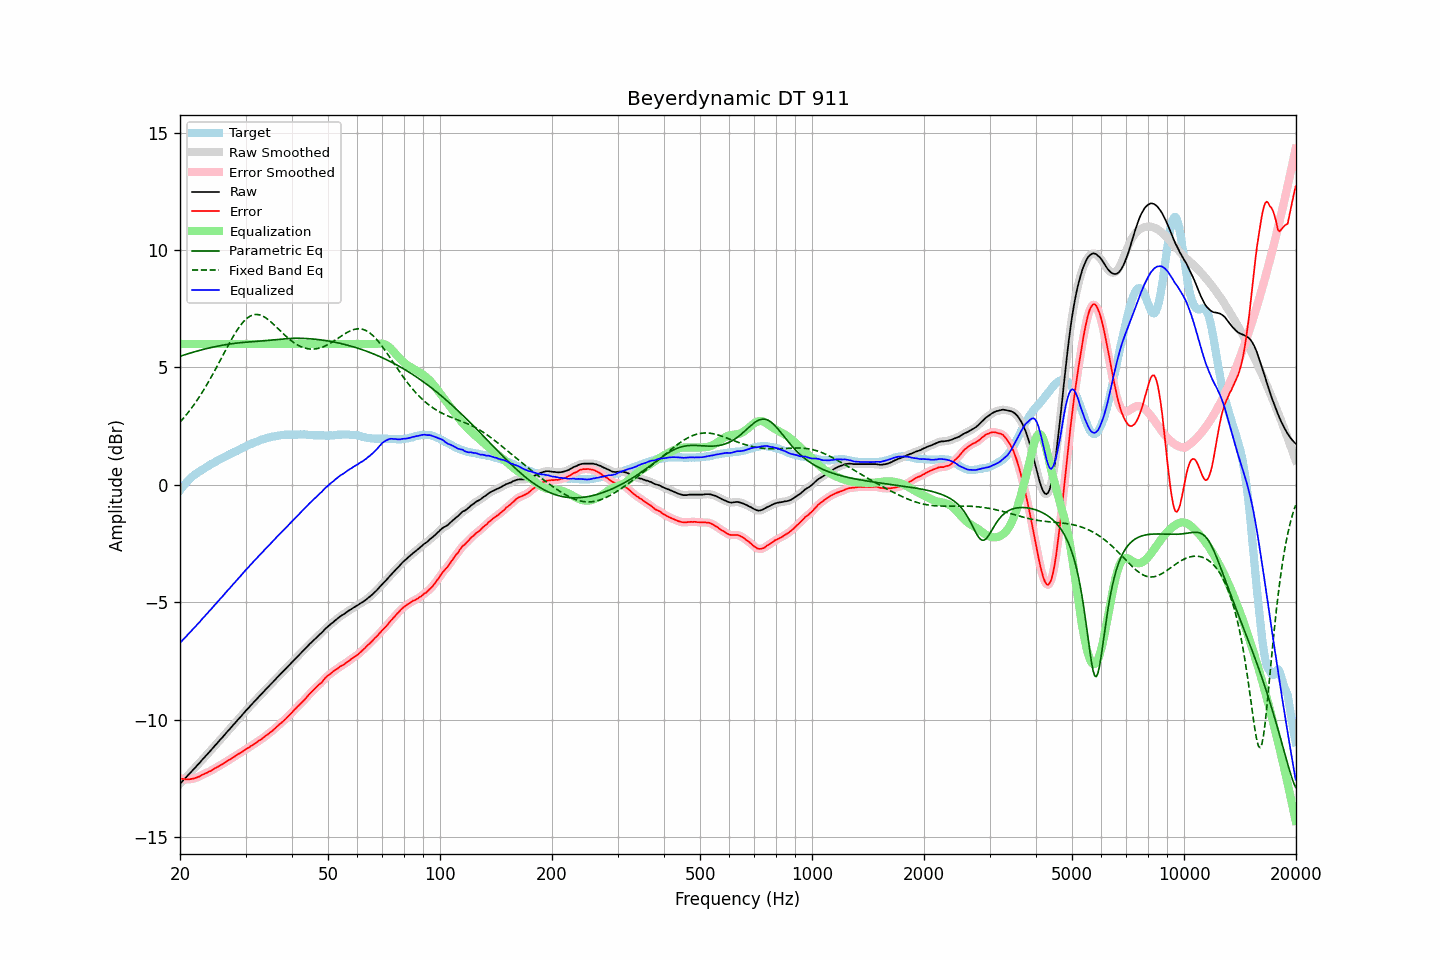

Data behind this chart, as committed beside it:
frequency, raw, error, smoothed, error_smoothed, equalization, parametric_eq, fixed_band_eq, equalized_raw, equalized_smoothed, target
20.00, -12.74, -12.50, -12.74, -12.50, 6.00, 5.47, 2.67, -6.74, -6.74, -0.24
20.20, -12.67, -12.52, -12.67, -12.52, 6.00, 5.50, 2.75, -6.67, -6.67, -0.15
20.40, -12.59, -12.53, -12.59, -12.53, 6.00, 5.52, 2.82, -6.59, -6.59, -0.06
20.61, -12.52, -12.53, -12.52, -12.54, 6.00, 5.54, 2.90, -6.52, -6.52, 0.01
20.81, -12.45, -12.55, -12.45, -12.55, 6.00, 5.56, 2.99, -6.45, -6.45, 0.10
21.02, -12.37, -12.55, -12.37, -12.55, 6.00, 5.58, 3.07, -6.37, -6.37, 0.18
21.23, -12.30, -12.54, -12.30, -12.54, 6.00, 5.60, 3.16, -6.30, -6.30, 0.24
21.44, -12.23, -12.53, -12.22, -12.53, 6.00, 5.63, 3.25, -6.23, -6.22, 0.30
21.66, -12.15, -12.52, -12.15, -12.52, 6.00, 5.65, 3.34, -6.15, -6.15, 0.37
21.87, -12.08, -12.50, -12.08, -12.50, 6.00, 5.67, 3.44, -6.08, -6.08, 0.42
22.09, -12.01, -12.48, -12.01, -12.48, 6.00, 5.69, 3.54, -6.01, -6.01, 0.47
22.31, -11.93, -12.45, -11.93, -12.45, 6.00, 5.70, 3.64, -5.93, -5.93, 0.52
22.54, -11.86, -12.43, -11.86, -12.42, 6.00, 5.72, 3.74, -5.86, -5.86, 0.57
22.76, -11.78, -12.39, -11.78, -12.39, 6.00, 5.74, 3.85, -5.78, -5.78, 0.61
22.99, -11.70, -12.35, -11.70, -12.35, 6.00, 5.76, 3.96, -5.70, -5.70, 0.65
23.22, -11.63, -12.32, -11.63, -12.32, 6.00, 5.78, 4.07, -5.63, -5.63, 0.69
23.45, -11.55, -12.29, -11.55, -12.29, 6.00, 5.79, 4.18, -5.55, -5.55, 0.74
23.69, -11.48, -12.26, -11.48, -12.26, 6.00, 5.81, 4.30, -5.48, -5.48, 0.78
23.92, -11.40, -12.22, -11.40, -12.23, 6.00, 5.83, 4.42, -5.40, -5.40, 0.82
24.16, -11.33, -12.20, -11.33, -12.19, 6.00, 5.84, 4.54, -5.33, -5.33, 0.87
24.40, -11.25, -12.16, -11.25, -12.15, 6.00, 5.86, 4.66, -5.25, -5.25, 0.91
24.65, -11.17, -12.11, -11.17, -12.11, 6.00, 5.87, 4.79, -5.17, -5.17, 0.94
24.89, -11.09, -12.07, -11.09, -12.07, 6.00, 5.89, 4.91, -5.09, -5.09, 0.98
25.14, -11.02, -12.03, -11.01, -12.03, 6.00, 5.90, 5.04, -5.02, -5.01, 1.02
25.39, -10.94, -11.99, -10.94, -11.99, 6.00, 5.92, 5.17, -4.94, -4.94, 1.06
25.65, -10.86, -11.95, -10.86, -11.96, 6.00, 5.93, 5.30, -4.86, -4.86, 1.09
25.91, -10.79, -11.91, -10.79, -11.91, 6.00, 5.94, 5.43, -4.79, -4.79, 1.12
26.16, -10.71, -11.87, -10.71, -11.87, 6.00, 5.95, 5.56, -4.71, -4.71, 1.16
26.43, -10.63, -11.82, -10.63, -11.83, 6.00, 5.97, 5.69, -4.63, -4.63, 1.19
26.69, -10.55, -11.78, -10.55, -11.78, 6.00, 5.98, 5.82, -4.55, -4.55, 1.23
26.96, -10.47, -11.74, -10.47, -11.74, 6.00, 5.99, 5.94, -4.47, -4.47, 1.27
27.23, -10.40, -11.70, -10.40, -11.70, 6.00, 6.00, 6.07, -4.40, -4.40, 1.30
27.50, -10.32, -11.66, -10.32, -11.66, 6.00, 6.01, 6.19, -4.32, -4.32, 1.34
27.77, -10.24, -11.61, -10.24, -11.61, 6.00, 6.02, 6.31, -4.24, -4.24, 1.37
28.05, -10.17, -11.58, -10.16, -11.57, 6.00, 6.03, 6.42, -4.17, -4.16, 1.41
28.33, -10.09, -11.52, -10.09, -11.52, 6.00, 6.03, 6.53, -4.09, -4.09, 1.43
28.62, -10.01, -11.48, -10.01, -11.48, 6.00, 6.04, 6.64, -4.01, -4.01, 1.47
28.90, -9.94, -11.45, -9.94, -11.44, 6.00, 6.05, 6.74, -3.94, -3.94, 1.51
29.19, -9.86, -11.39, -9.86, -11.40, 6.00, 6.06, 6.83, -3.86, -3.86, 1.54
29.48, -9.78, -11.36, -9.78, -11.36, 6.00, 6.06, 6.91, -3.78, -3.78, 1.58
29.78, -9.70, -11.30, -9.70, -11.31, 6.00, 6.07, 6.99, -3.70, -3.70, 1.60
30.08, -9.62, -11.26, -9.62, -11.27, 6.00, 6.08, 7.05, -3.62, -3.62, 1.64
30.38, -9.55, -11.22, -9.55, -11.22, 6.00, 6.08, 7.11, -3.55, -3.55, 1.67
30.68, -9.48, -11.19, -9.48, -11.18, 6.00, 6.09, 7.16, -3.48, -3.48, 1.71
30.99, -9.40, -11.13, -9.40, -11.14, 6.00, 6.09, 7.20, -3.40, -3.40, 1.73
31.30, -9.33, -11.10, -9.33, -11.09, 6.00, 6.10, 7.23, -3.33, -3.33, 1.77
31.61, -9.25, -11.05, -9.25, -11.05, 6.00, 6.10, 7.24, -3.25, -3.25, 1.80
31.93, -9.18, -11.01, -9.18, -11.00, 6.00, 6.11, 7.25, -3.18, -3.18, 1.83
32.24, -9.11, -10.95, -9.11, -10.95, 6.00, 6.11, 7.25, -3.11, -3.11, 1.84
32.57, -9.03, -10.90, -9.03, -10.91, 6.00, 6.12, 7.24, -3.03, -3.03, 1.87
32.89, -8.96, -10.87, -8.96, -10.86, 6.00, 6.12, 7.23, -2.96, -2.96, 1.91
33.22, -8.89, -10.82, -8.89, -10.82, 6.00, 6.13, 7.20, -2.89, -2.89, 1.93
33.55, -8.82, -10.77, -8.82, -10.77, 6.00, 6.13, 7.17, -2.82, -2.82, 1.95
33.89, -8.74, -10.71, -8.74, -10.71, 6.00, 6.14, 7.13, -2.74, -2.74, 1.97
34.23, -8.67, -10.66, -8.67, -10.66, 6.00, 6.15, 7.08, -2.67, -2.67, 1.99
34.57, -8.60, -10.61, -8.60, -10.61, 6.00, 6.15, 7.03, -2.60, -2.60, 2.01
34.92, -8.53, -10.55, -8.53, -10.56, 6.00, 6.16, 6.97, -2.53, -2.53, 2.02
35.27, -8.46, -10.51, -8.46, -10.50, 6.00, 6.17, 6.91, -2.46, -2.46, 2.05
35.62, -8.39, -10.45, -8.39, -10.45, 6.00, 6.17, 6.85, -2.39, -2.39, 2.06
35.97, -8.32, -10.38, -8.32, -10.39, 6.00, 6.18, 6.79, -2.32, -2.32, 2.07
... 635 more rows
